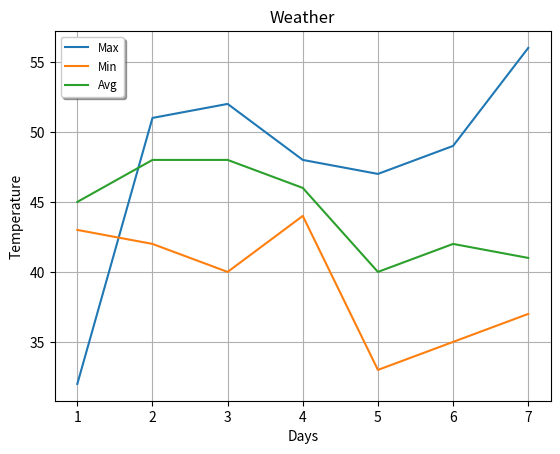

Source code (Python):
## Matplotlib - Axes labels, Legend, Grid

import matplotlib.pyplot as plt
# %matplotlib inline      # to render chart in jupiter notebook


days=[1,2,3,4,5,6,7]
max_t=[32,51,52,48,47,49,56]
min_t=[43,42,40,44,33,35,37]
avg_t=[45,48,48,46,40,42,41]

# all min, max avg in one graoh
plt.xlabel('Days')                  # x axis name defined
plt.ylabel('Temperature')           # y axis name defined
plt.title('Weather')                # Chart name defined
print(plt.plot(days,max_t, label='Max'))        # set labels to define legends
print(plt.plot(days,min_t, label='Min'))
print(plt.plot(days,avg_t,label='Avg'))
# plt.legend()
# plt.legend(loc='lower left')    # to show legends in graph and loc for location of legends to be displayed
plt.legend(loc='best', shadow=True, fontsize='small')

plt.grid()      # to show grid lines in graph

plt.show()





